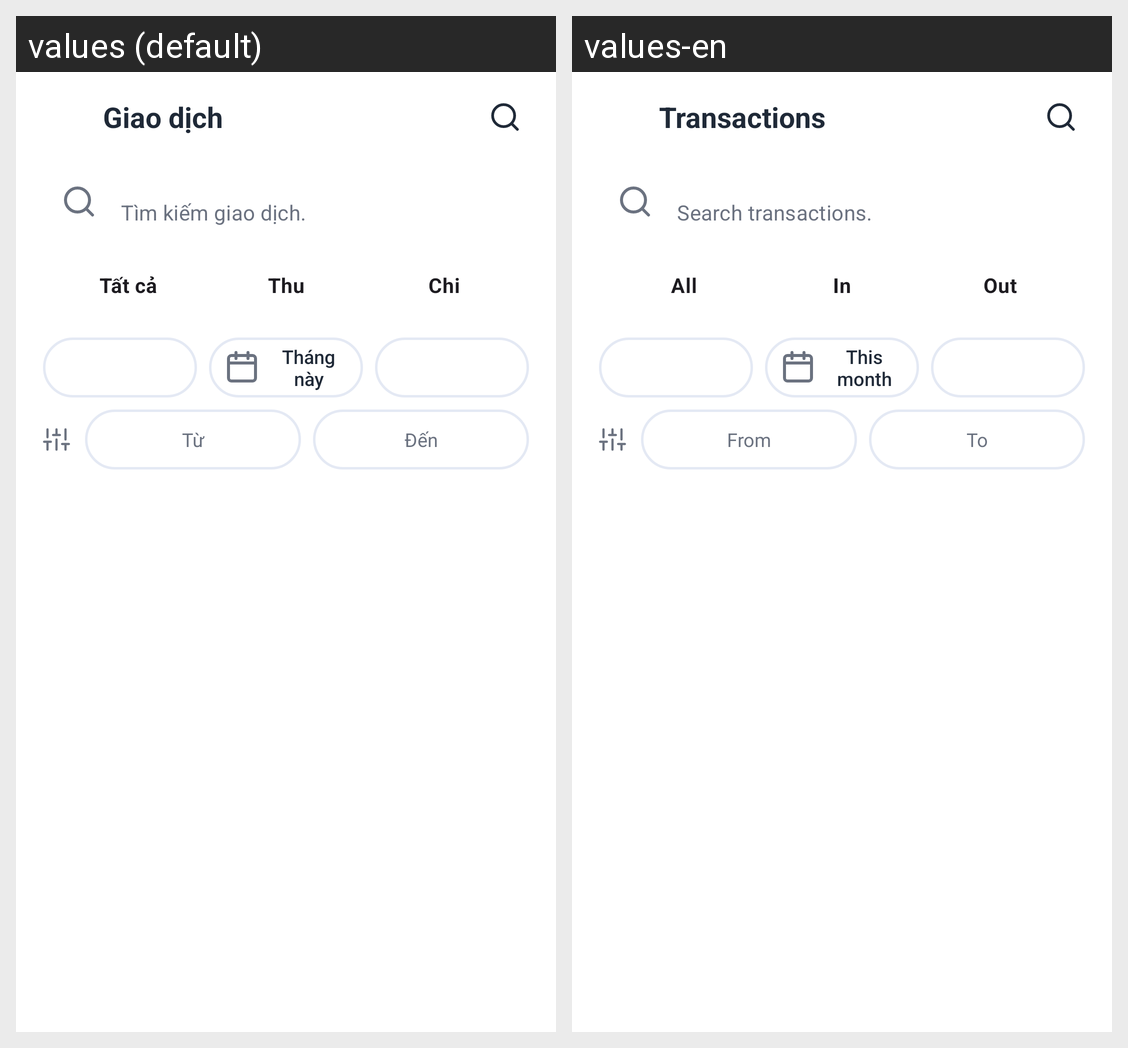

The Android screen above is rendered under two locales of the same app. Produce the string resources it draws, with the default and per-locale values.
Android screen res/layout/fragment_transaction_list.xml rendered under 2 locales, left to right: values (default), values-en. Device: Nexus 5 (rendered at 1080×1920; each locale shown at half size, 540×960, under a caption strip naming it); theme Theme.ExpenseManager.
Strings drawn on this screen, with the default value and each locale's value (text and hints the layout hard-codes, and strings that could not be matched under every locale, appear in the picture but are not listed):

s2_all
  values: Tất cả
  values-en: All

nav_transactions
  values: Giao dịch
  values-en: Transactions

search_hint
  values: Tìm kiếm giao dịch.
  values-en: Search transactions.

s2_income_short
  values: Thu
  values-en: In

s2_expense_short
  values: Chi
  values-en: Out

j2_this_month
  values: Tháng này
  values-en: This month

s2_from
  values: Từ
  values-en: From

s2_to
  values: Đến
  values-en: To
